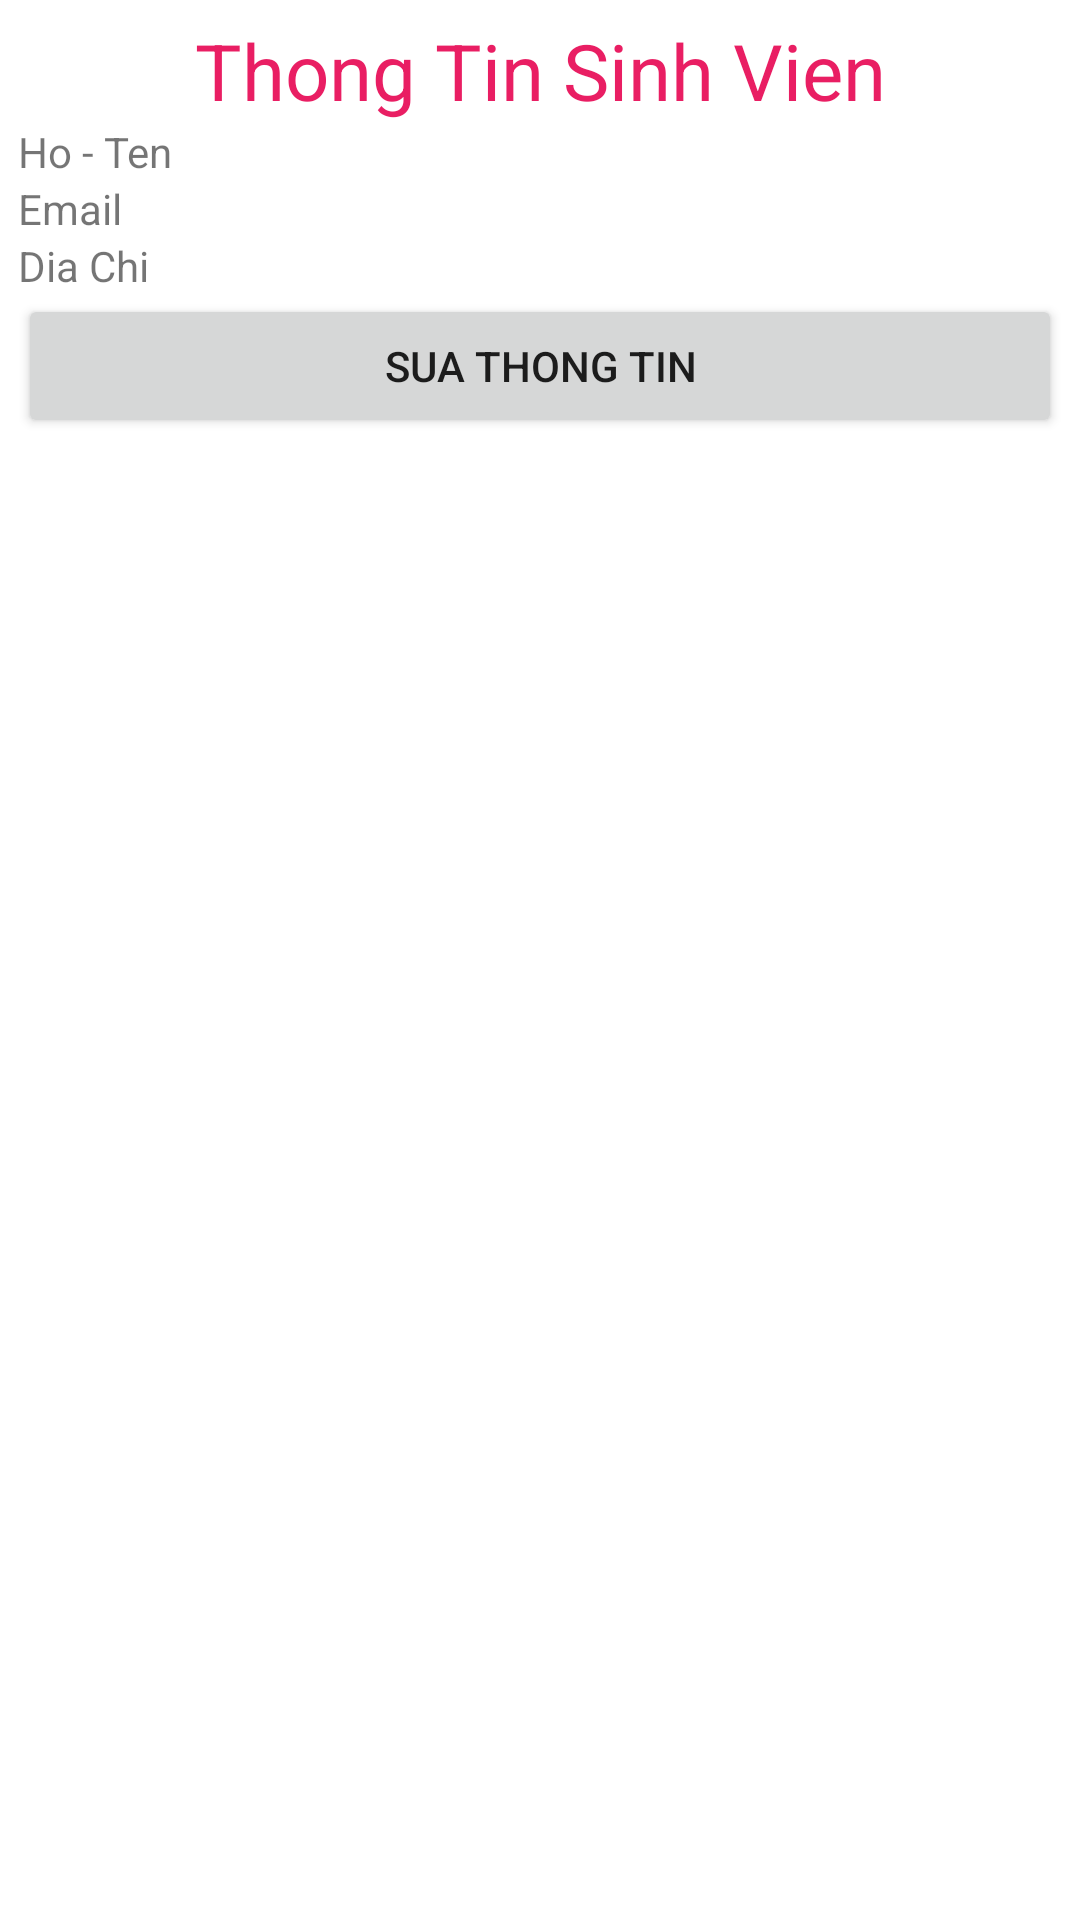

Reconstruct the res/layout file that produces this screen, plus the resources it refers to.
<!-- AndroidManifest.xml: application theme Theme.C2010G -->
<!-- res/layout/activity_detail.xml -->
<?xml version="1.0" encoding="utf-8"?>
<androidx.appcompat.widget.LinearLayoutCompat xmlns:android="http://schemas.android.com/apk/res/android"
    xmlns:app="http://schemas.android.com/apk/res-auto"
    xmlns:tools="http://schemas.android.com/tools"
    android:layout_width="match_parent"
    android:layout_height="match_parent"
    android:orientation="vertical"
    android:padding="6dp"
    tools:context=".lesson02.DetailActivity">

    <TextView
        android:id="@+id/textView4"
        android:layout_width="match_parent"
        android:layout_height="wrap_content"
        android:gravity="center"
        android:textSize="26dp"
        android:textColor="#E91E63"
        android:text="Thong Tin Sinh Vien" />

    <TextView
        android:id="@+id/ad_fullname"
        android:layout_width="match_parent"
        android:layout_height="wrap_content"
        android:text="Ho - Ten" />

    <TextView
        android:id="@+id/ad_email"
        android:layout_width="match_parent"
        android:layout_height="wrap_content"
        android:text="Email" />

    <TextView
        android:id="@+id/ad_address"
        android:layout_width="match_parent"
        android:layout_height="wrap_content"
        android:text="Dia Chi" />

    <Button
        android:id="@+id/ad_edit_btn"
        android:layout_width="match_parent"
        android:layout_height="wrap_content"
        android:text="Sua Thong Tin" />
</androidx.appcompat.widget.LinearLayoutCompat>
<!-- resources referenced by this layout -->
<resources>
  <style name="Theme.C2010G" parent="Theme.MaterialComponents.DayNight.DarkActionBar">
          
          <item name="colorPrimary">@color/purple_500</item>
          <item name="colorPrimaryVariant">@color/purple_700</item>
          <item name="colorOnPrimary">@color/white</item>
          
          <item name="colorSecondary">@color/teal_200</item>
          <item name="colorSecondaryVariant">@color/teal_700</item>
          <item name="colorOnSecondary">@color/black</item>
          
          <item name="android:statusBarColor" tools:targetApi="l">?attr/colorPrimaryVariant</item>
          
      </style>
  <!-- not gathered from this repository: default colours our renderer supplied (Android Studio template values) -->
  <color name="purple_500">#FF6200EE</color>
  <color name="purple_700">#FF3700B3</color>
  <color name="teal_200">#FF03DAC5</color>
  <color name="teal_700">#FF018786</color>
  <color name="black">#FF000000</color>
  <color name="white">#FFFFFFFF</color>
</resources>
